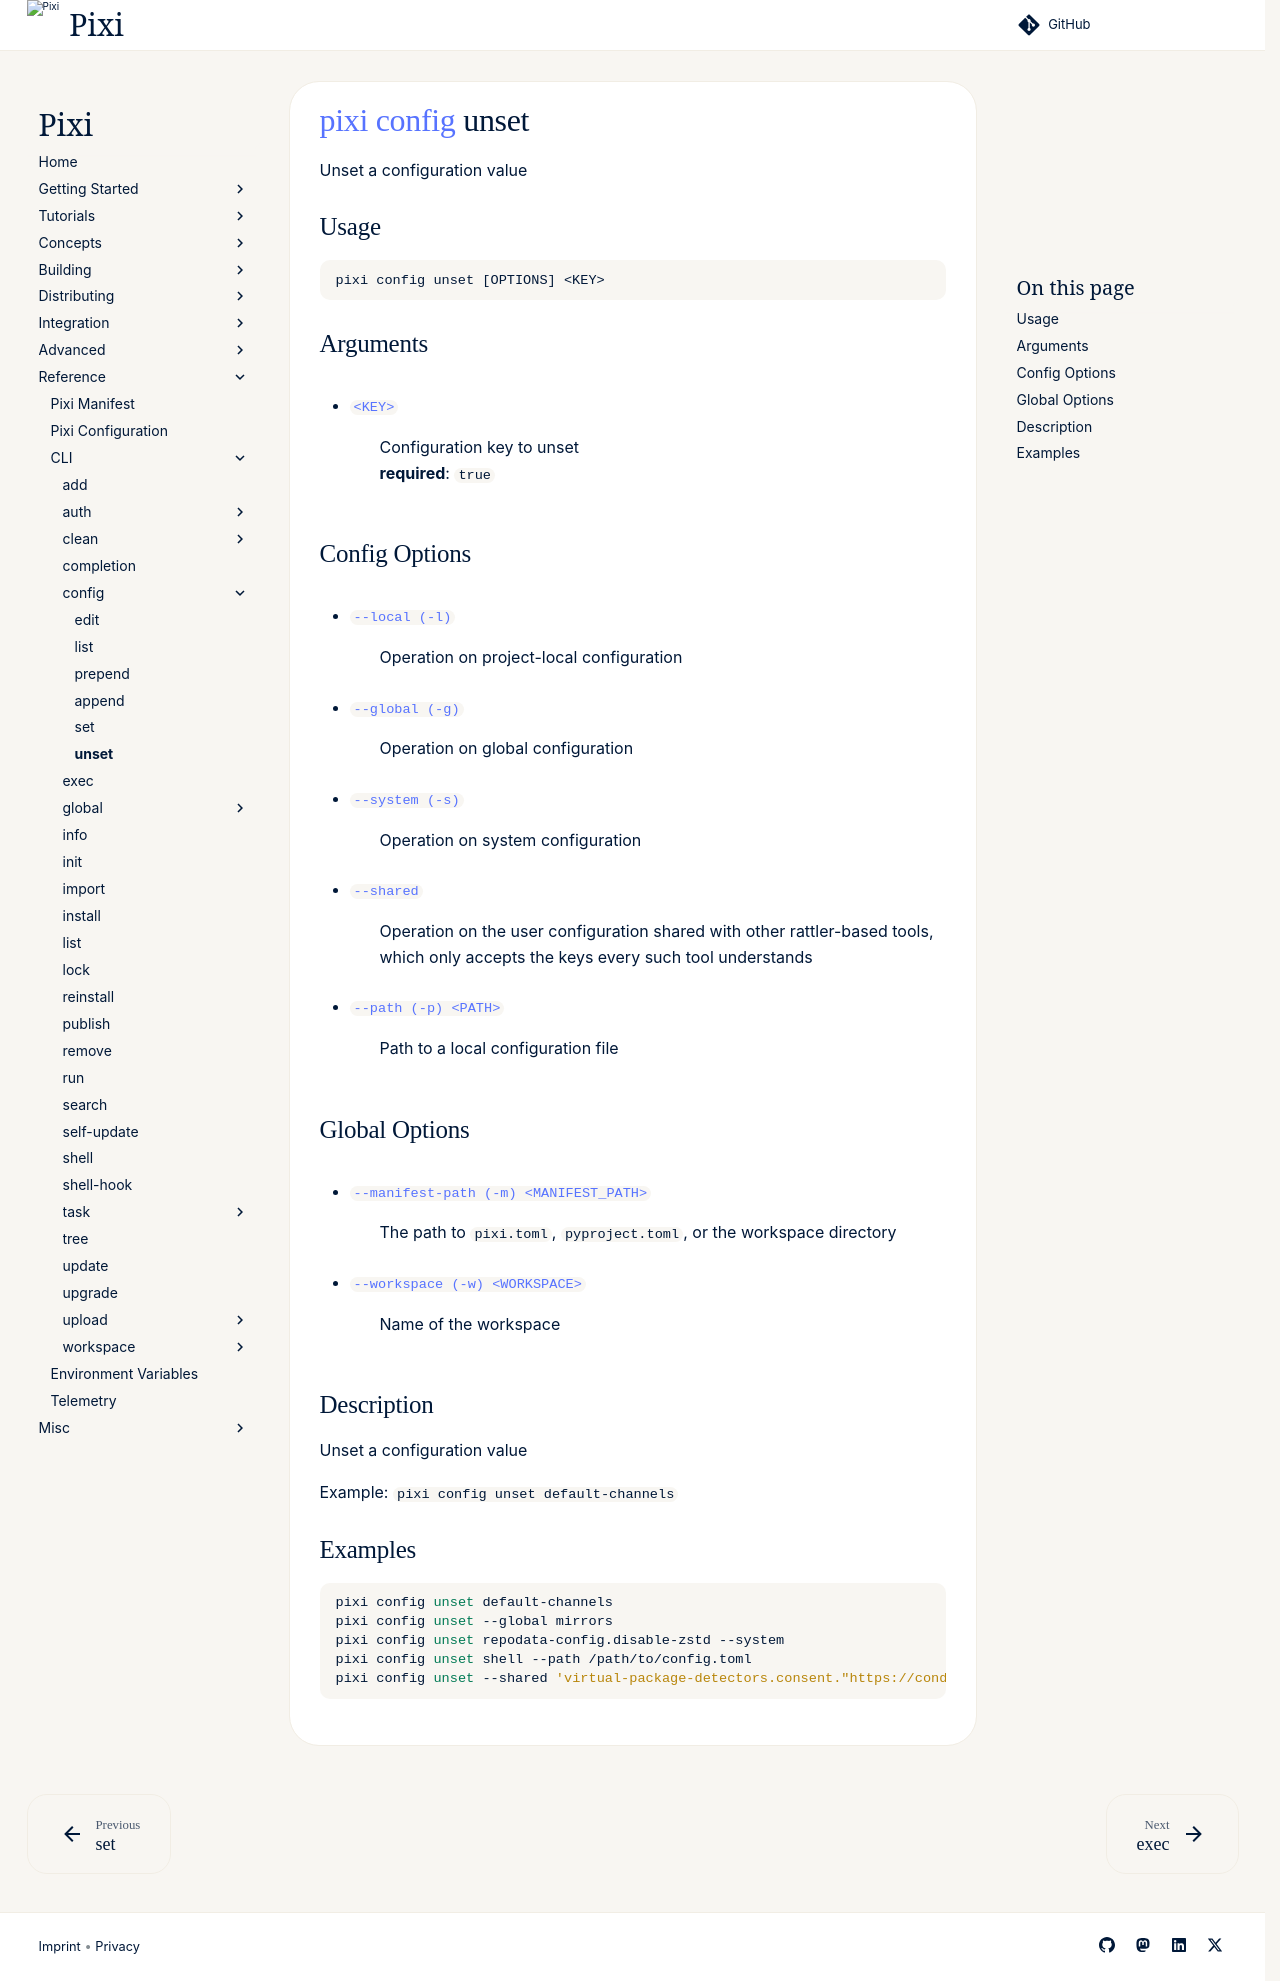

repository: prefix-dev/pixi · page: v0.85.0/reference/cli/pixi/config/unset/index.html · generator: sphinx

---
title: pixi config unset
---
<!--- This file is autogenerated. Do not edit manually! -->
# [pixi](../index.md) [config](index.md) unset

Unset a configuration value

--8<-- "docs/reference/cli/pixi/config/unset_extender:description"

## Usage
```
pixi config unset [OPTIONS] <KEY>
```

## Arguments
- <a id="arg-KEY" href="#arg-KEY">`<KEY>`</a>
:  Configuration key to unset
<br>**required**: `true`

## Config Options
- <a id="arg---local" href="#arg---local">`--local (-l)`</a>
:  Operation on project-local configuration
- <a id="arg---global" href="#arg---global">`--global (-g)`</a>
:  Operation on global configuration
- <a id="arg---system" href="#arg---system">`--system (-s)`</a>
:  Operation on system configuration
- <a id="arg---shared" href="#arg---shared">`--shared`</a>
:  Operation on the user configuration shared with other rattler-based tools, which only accepts the keys every such tool understands
- <a id="arg---path" href="#arg---path">`--path (-p) <PATH>`</a>
:  Path to a local configuration file

## Global Options
- <a id="arg---manifest-path" href="#arg---manifest-path">`--manifest-path (-m) <MANIFEST_PATH>`</a>
:  The path to `pixi.toml`, `pyproject.toml`, or the workspace directory
- <a id="arg---workspace" href="#arg---workspace">`--workspace (-w) <WORKSPACE>`</a>
:  Name of the workspace

## Description
Unset a configuration value

Example: `pixi config unset default-channels`


--8<-- "docs/reference/cli/pixi/config/unset_extender:example"
